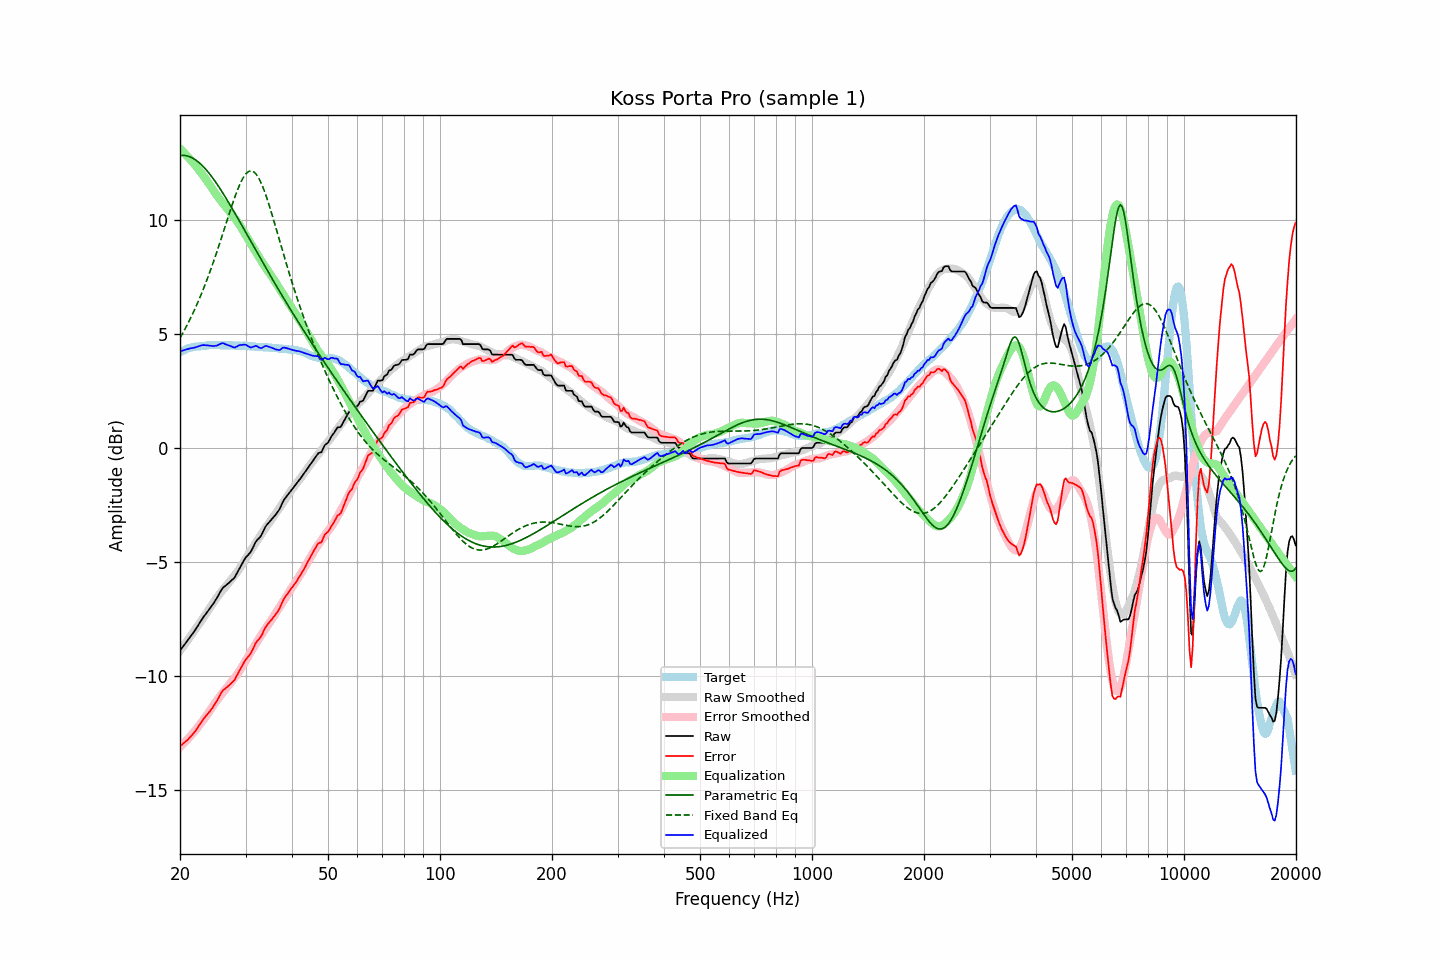

The data file committed next to this chart (first rows):
frequency, raw, error, smoothed, error_smoothed, equalization, parametric_eq, fixed_band_eq, equalized_raw, equalized_smoothed, target
20.00, -8.90, -13.09, -8.91, -13.13, 13.13, 12.83, 4.83, 4.23, 4.22, 4.20
20.20, -8.81, -13.04, -8.81, -13.06, 13.06, 12.84, 4.95, 4.25, 4.25, 4.24
20.40, -8.71, -12.97, -8.71, -12.99, 12.99, 12.84, 5.08, 4.28, 4.27, 4.27
20.61, -8.62, -12.91, -8.62, -12.92, 12.92, 12.83, 5.20, 4.30, 4.30, 4.30
20.81, -8.52, -12.85, -8.52, -12.84, 12.84, 12.82, 5.34, 4.33, 4.32, 4.34
21.02, -8.43, -12.80, -8.42, -12.77, 12.77, 12.80, 5.47, 4.34, 4.35, 4.38
21.23, -8.33, -12.71, -8.32, -12.69, 12.69, 12.78, 5.61, 4.36, 4.37, 4.39
21.44, -8.23, -12.64, -8.22, -12.61, 12.61, 12.75, 5.76, 4.37, 4.39, 4.41
21.66, -8.14, -12.56, -8.12, -12.53, 12.53, 12.71, 5.90, 4.39, 4.41, 4.43
21.87, -8.04, -12.48, -8.02, -12.44, 12.44, 12.67, 6.06, 4.40, 4.43, 4.44
22.09, -7.93, -12.38, -7.92, -12.36, 12.36, 12.62, 6.21, 4.42, 4.44, 4.45
22.31, -7.82, -12.27, -7.82, -12.27, 12.27, 12.57, 6.37, 4.45, 4.45, 4.45
22.54, -7.71, -12.16, -7.72, -12.18, 12.18, 12.51, 6.54, 4.47, 4.46, 4.46
22.76, -7.60, -12.06, -7.61, -12.09, 12.09, 12.45, 6.70, 4.49, 4.47, 4.47
22.99, -7.49, -11.95, -7.51, -11.99, 11.99, 12.38, 6.88, 4.51, 4.48, 4.47
23.22, -7.39, -11.86, -7.41, -11.90, 11.90, 12.31, 7.05, 4.51, 4.49, 4.48
23.45, -7.30, -11.78, -7.31, -11.80, 11.80, 12.23, 7.23, 4.50, 4.49, 4.49
23.69, -7.20, -11.69, -7.20, -11.70, 11.70, 12.15, 7.42, 4.50, 4.50, 4.50
23.92, -7.10, -11.61, -7.09, -11.59, 11.59, 12.06, 7.61, 4.49, 4.50, 4.51
24.16, -7.01, -11.52, -6.98, -11.49, 11.49, 11.97, 7.80, 4.48, 4.51, 4.52
24.40, -6.90, -11.43, -6.87, -11.38, 11.38, 11.88, 8.00, 4.48, 4.51, 4.53
24.65, -6.81, -11.32, -6.77, -11.28, 11.28, 11.78, 8.20, 4.47, 4.51, 4.52
24.89, -6.69, -11.21, -6.66, -11.18, 11.18, 11.68, 8.41, 4.48, 4.51, 4.52
25.14, -6.58, -11.10, -6.56, -11.08, 11.08, 11.58, 8.62, 4.49, 4.52, 4.52
25.39, -6.45, -10.97, -6.46, -10.98, 10.98, 11.48, 8.83, 4.53, 4.52, 4.52
25.65, -6.33, -10.84, -6.37, -10.89, 10.89, 11.37, 9.05, 4.56, 4.52, 4.52
25.91, -6.21, -10.70, -6.29, -10.80, 10.80, 11.26, 9.26, 4.59, 4.51, 4.50
26.16, -6.12, -10.62, -6.20, -10.71, 10.71, 11.15, 9.48, 4.60, 4.51, 4.51
26.43, -6.07, -10.57, -6.12, -10.62, 10.62, 11.03, 9.70, 4.56, 4.51, 4.51
26.69, -6.01, -10.51, -6.03, -10.54, 10.54, 10.92, 9.92, 4.53, 4.50, 4.51
26.96, -5.95, -10.45, -5.95, -10.45, 10.45, 10.80, 10.14, 4.50, 4.50, 4.51
27.23, -5.89, -10.39, -5.86, -10.36, 10.36, 10.68, 10.36, 4.47, 4.50, 4.51
27.50, -5.82, -10.32, -5.77, -10.27, 10.27, 10.56, 10.58, 4.45, 4.50, 4.51
27.77, -5.76, -10.25, -5.68, -10.18, 10.18, 10.44, 10.78, 4.42, 4.50, 4.50
28.05, -5.69, -10.18, -5.59, -10.09, 10.09, 10.32, 10.99, 4.40, 4.49, 4.50
28.33, -5.56, -10.03, -5.50, -9.99, 9.99, 10.19, 11.18, 4.44, 4.49, 4.48
28.62, -5.43, -9.91, -5.41, -9.90, 9.90, 10.07, 11.36, 4.47, 4.49, 4.49
28.90, -5.29, -9.77, -5.31, -9.80, 9.80, 9.95, 11.53, 4.51, 4.49, 4.49
29.19, -5.17, -9.64, -5.20, -9.68, 9.68, 9.82, 11.68, 4.52, 4.48, 4.48
29.48, -5.04, -9.52, -5.08, -9.56, 9.56, 9.70, 11.82, 4.53, 4.48, 4.49
29.78, -4.91, -9.39, -4.97, -9.44, 9.44, 9.57, 11.93, 4.53, 4.48, 4.49
30.08, -4.80, -9.28, -4.85, -9.32, 9.32, 9.45, 12.03, 4.52, 4.47, 4.49
30.38, -4.73, -9.19, -4.74, -9.21, 9.21, 9.32, 12.10, 4.48, 4.47, 4.47
30.68, -4.65, -9.11, -4.62, -9.09, 9.09, 9.20, 12.14, 4.44, 4.46, 4.47
30.99, -4.57, -9.02, -4.51, -8.97, 8.97, 9.07, 12.16, 4.40, 4.46, 4.46
31.30, -4.43, -8.88, -4.40, -8.85, 8.85, 8.94, 12.15, 4.42, 4.45, 4.46
31.61, -4.29, -8.74, -4.28, -8.73, 8.73, 8.82, 12.11, 4.45, 4.45, 4.46
31.93, -4.14, -8.57, -4.17, -8.62, 8.62, 8.69, 12.04, 4.48, 4.44, 4.44
32.24, -4.05, -8.47, -4.07, -8.50, 8.50, 8.57, 11.95, 4.46, 4.44, 4.43
32.57, -3.98, -8.40, -3.96, -8.39, 8.39, 8.44, 11.84, 4.41, 4.43, 4.43
32.89, -3.90, -8.32, -3.85, -8.28, 8.28, 8.32, 11.70, 4.38, 4.43, 4.43
33.22, -3.78, -8.20, -3.74, -8.16, 8.16, 8.20, 11.54, 4.39, 4.42, 4.43
33.55, -3.62, -8.04, -3.64, -8.06, 8.06, 8.07, 11.37, 4.43, 4.42, 4.42
33.89, -3.48, -7.89, -3.54, -7.95, 7.95, 7.95, 11.17, 4.47, 4.41, 4.42
34.23, -3.38, -7.79, -3.44, -7.85, 7.85, 7.83, 10.97, 4.47, 4.41, 4.42
34.57, -3.30, -7.70, -3.34, -7.74, 7.74, 7.70, 10.75, 4.44, 4.40, 4.41
34.92, -3.22, -7.61, -3.24, -7.64, 7.64, 7.58, 10.53, 4.42, 4.40, 4.40
35.27, -3.14, -7.53, -3.14, -7.53, 7.53, 7.46, 10.30, 4.40, 4.39, 4.40
35.62, -3.06, -7.44, -3.04, -7.43, 7.43, 7.34, 10.06, 4.37, 4.39, 4.39
35.97, -2.98, -7.35, -2.93, -7.31, 7.31, 7.22, 9.82, 4.34, 4.38, 4.38
... 635 more rows
